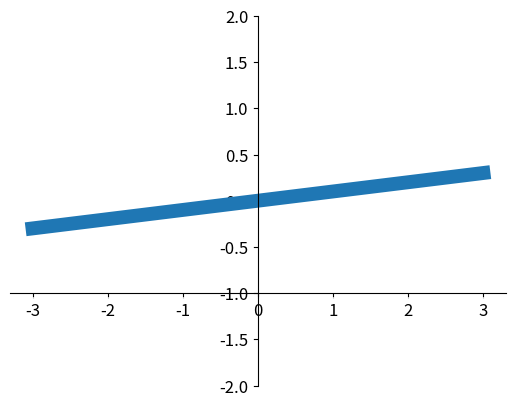

Reproduce this figure in Python.
import matplotlib.pyplot as plt
import numpy as np

x = np.linspace(-3,3,50)
y = 0.1*x
plt.figure()
plt.plot(x,y,linewidth=10)
plt.ylim(-2,2)

ax = plt.gca()
ax.spines['right'].set_color('none')
ax.spines['top'].set_color('none')
ax.xaxis.set_ticks_position('bottom')
ax.yaxis.set_ticks_position('left')
ax.spines['bottom'].set_position(('data',-1))
ax.spines['left'].set_position(('data',0))

for label in ax.get_xticklabels() + ax.get_yticklabels():
    label.set_fontsize(12)
    label.set_bbox(dict(facecolor='white',edgecolor='None',alpha=0.7))

#  把xy的lable拿出来设置参数，设置字体大小set_fontsize，set_bbox设置方框，facecolor就是前面的颜色是什么，edgecolor边框颜色，alpha透明度
plt.show()